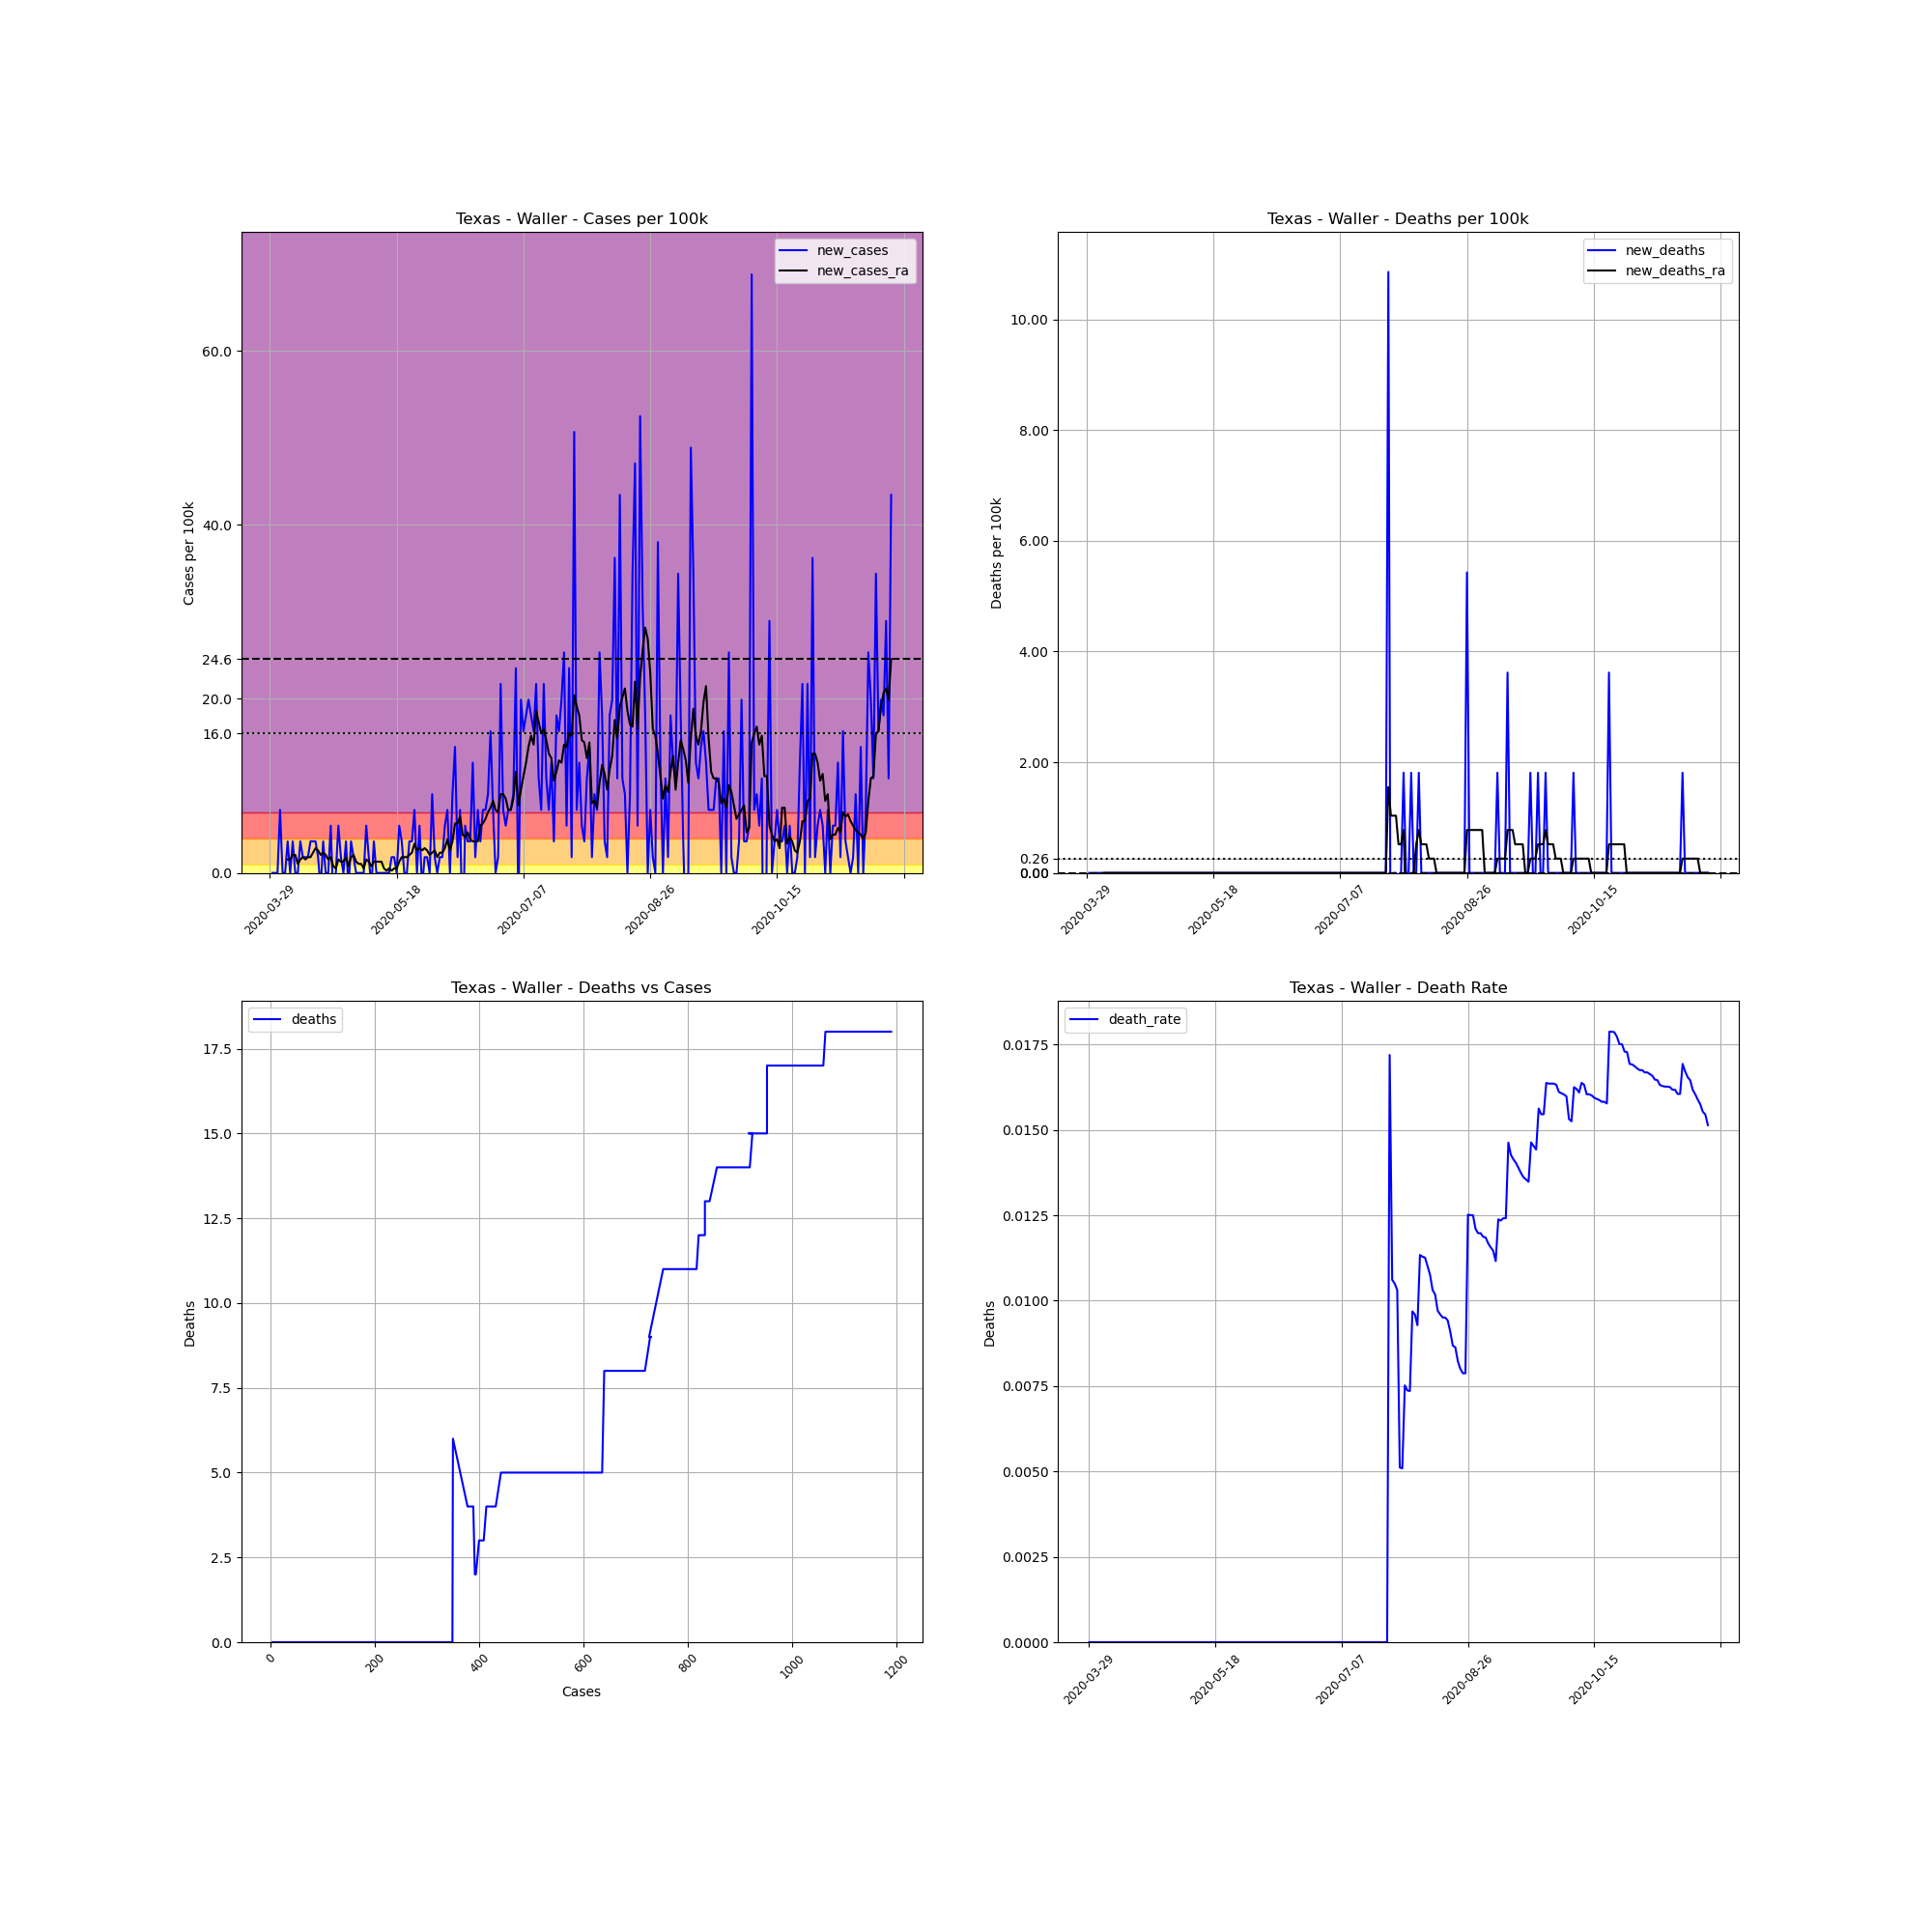

Values plotted in this chart, from the file beside it:
, date, county, state, fips, cases, deaths, COUNTY, STNAME, CTYNAME, POPESTIMATE2019, cases_per_100k, deaths_per_100k, death_rate, new_cases, new_deaths, new_cases_ra, new_deaths_ra
492660, 2020-03-29, Waller, Texas, 48473, 3, 0.0, 473, Texas, Waller, 55246, 5.43, 0.0, 0.0, , , , 
492661, 2020-03-30, Waller, Texas, 48473, 3, 0.0, 473, Texas, Waller, 55246, 5.43, 0.0, 0.0, 0.0, 0.0, , 
492662, 2020-03-31, Waller, Texas, 48473, 3, 0.0, 473, Texas, Waller, 55246, 5.43, 0.0, 0.0, 0.0, 0.0, , 
492663, 2020-04-01, Waller, Texas, 48473, 3, 0.0, 473, Texas, Waller, 55246, 5.43, 0.0, 0.0, 0.0, 0.0, , 
492664, 2020-04-02, Waller, Texas, 48473, 7, 0.0, 473, Texas, Waller, 55246, 12.67, 0.0, 0.0, 7.24, 0.0, , 
492665, 2020-04-03, Waller, Texas, 48473, 7, 0.0, 473, Texas, Waller, 55246, 12.67, 0.0, 0.0, 0.0, 0.0, , 
492666, 2020-04-04, Waller, Texas, 48473, 7, 0.0, 473, Texas, Waller, 55246, 12.67, 0.0, 0.0, 0.0, 0.0, , 
492667, 2020-04-05, Waller, Texas, 48473, 9, 0.0, 473, Texas, Waller, 55246, 16.29, 0.0, 0.0, 3.62, 0.0, 1.552, 0.0
492668, 2020-04-06, Waller, Texas, 48473, 9, 0.0, 473, Texas, Waller, 55246, 16.29, 0.0, 0.0, 0.0, 0.0, 1.552, 0.0
492669, 2020-04-07, Waller, Texas, 48473, 11, 0.0, 473, Texas, Waller, 55246, 19.91, 0.0, 0.0, 3.62, 0.0, 2.069, 0.0
492670, 2020-04-08, Waller, Texas, 48473, 11, 0.0, 473, Texas, Waller, 55246, 19.91, 0.0, 0.0, 0.0, 0.0, 2.069, 0.0
492671, 2020-04-09, Waller, Texas, 48473, 11, 0.0, 473, Texas, Waller, 55246, 19.91, 0.0, 0.0, 0.0, 0.0, 1.034, 0.0
492672, 2020-04-10, Waller, Texas, 48473, 13, 0.0, 473, Texas, Waller, 55246, 23.53, 0.0, 0.0, 3.62, 0.0, 1.552, 0.0
492673, 2020-04-11, Waller, Texas, 48473, 14, 0.0, 473, Texas, Waller, 55246, 25.34, 0.0, 0.0, 1.81, 0.0, 1.81, 0.0
492674, 2020-04-12, Waller, Texas, 48473, 15, 0.0, 473, Texas, Waller, 55246, 27.15, 0.0, 0.0, 1.81, 0.0, 1.552, 0.0
492675, 2020-04-13, Waller, Texas, 48473, 16, 0.0, 473, Texas, Waller, 55246, 28.96, 0.0, 0.0, 1.81, 0.0, 1.81, 0.0
492676, 2020-04-14, Waller, Texas, 48473, 18, 0.0, 473, Texas, Waller, 55246, 32.58, 0.0, 0.0, 3.62, 0.0, 1.81, 0.0
492677, 2020-04-15, Waller, Texas, 48473, 20, 0.0, 473, Texas, Waller, 55246, 36.2, 0.0, 0.0, 3.62, 0.0, 2.327, 0.0
492678, 2020-04-16, Waller, Texas, 48473, 22, 0.0, 473, Texas, Waller, 55246, 39.82, 0.0, 0.0, 3.62, 0.0, 2.844, 0.0
492679, 2020-04-17, Waller, Texas, 48473, 23, 0.0, 473, Texas, Waller, 55246, 41.63, 0.0, 0.0, 1.81, 0.0, 2.586, 0.0
492680, 2020-04-18, Waller, Texas, 48473, 22, 0.0, 473, Texas, Waller, 55246, 39.82, 0.0, 0.0, -1.81, 0.0, 2.069, 0.0
492681, 2020-04-19, Waller, Texas, 48473, 24, 0.0, 473, Texas, Waller, 55246, 43.44, 0.0, 0.0, 3.62, 0.0, 2.327, 0.0
492682, 2020-04-20, Waller, Texas, 48473, 24, 0.0, 473, Texas, Waller, 55246, 43.44, 0.0, 0.0, 0.0, 0.0, 2.069, 0.0
492683, 2020-04-21, Waller, Texas, 48473, 24, 0.0, 473, Texas, Waller, 55246, 43.44, 0.0, 0.0, 0.0, 0.0, 1.552, 0.0
492684, 2020-04-22, Waller, Texas, 48473, 27, 0.0, 473, Texas, Waller, 55246, 48.87, 0.0, 0.0, 5.43, 0.0, 1.81, 0.0
492685, 2020-04-23, Waller, Texas, 48473, 25, 0.0, 473, Texas, Waller, 55246, 45.25, 0.0, 0.0, -3.62, 0.0, 0.7758, 0.0
492686, 2020-04-24, Waller, Texas, 48473, 25, 0.0, 473, Texas, Waller, 55246, 45.25, 0.0, 0.0, 0.0, 0.0, 0.5172, 0.0
492687, 2020-04-25, Waller, Texas, 48473, 28, 0.0, 473, Texas, Waller, 55246, 50.68, 0.0, 0.0, 5.43, 0.0, 1.552, 0.0
492688, 2020-04-26, Waller, Texas, 48473, 29, 0.0, 473, Texas, Waller, 55246, 52.49, 0.0, 0.0, 1.81, 0.0, 1.293, 0.0
492689, 2020-04-27, Waller, Texas, 48473, 29, 0.0, 473, Texas, Waller, 55246, 52.49, 0.0, 0.0, 0.0, 0.0, 1.293, 0.0
492690, 2020-04-28, Waller, Texas, 48473, 31, 0.0, 473, Texas, Waller, 55246, 56.11, 0.0, 0.0, 3.62, 0.0, 1.81, 0.0
492691, 2020-04-29, Waller, Texas, 48473, 30, 0.0, 473, Texas, Waller, 55246, 54.3, 0.0, 0.0, -1.81, 0.0, 0.7758, 0.0
492692, 2020-04-30, Waller, Texas, 48473, 32, 0.0, 473, Texas, Waller, 55246, 57.92, 0.0, 0.0, 3.62, 0.0, 1.81, 0.0
492693, 2020-05-01, Waller, Texas, 48473, 33, 0.0, 473, Texas, Waller, 55246, 59.73, 0.0, 0.0, 1.81, 0.0, 2.069, 0.0
492694, 2020-05-02, Waller, Texas, 48473, 33, 0.0, 473, Texas, Waller, 55246, 59.73, 0.0, 0.0, 0.0, 0.0, 1.293, 0.0
492695, 2020-05-03, Waller, Texas, 48473, 33, 0.0, 473, Texas, Waller, 55246, 59.73, 0.0, 0.0, 0.0, 0.0, 1.034, 0.0
492696, 2020-05-04, Waller, Texas, 48473, 33, 0.0, 473, Texas, Waller, 55246, 59.73, 0.0, 0.0, 0.0, 0.0, 1.034, 0.0
492697, 2020-05-05, Waller, Texas, 48473, 33, 0.0, 473, Texas, Waller, 55246, 59.73, 0.0, 0.0, 0.0, 0.0, 0.5172, 0.0
492698, 2020-05-06, Waller, Texas, 48473, 36, 0.0, 473, Texas, Waller, 55246, 65.16, 0.0, 0.0, 5.43, 0.0, 1.552, 0.0
492699, 2020-05-07, Waller, Texas, 48473, 37, 0.0, 473, Texas, Waller, 55246, 66.97, 0.0, 0.0, 1.81, 0.0, 1.293, 0.0
492700, 2020-05-08, Waller, Texas, 48473, 36, 0.0, 473, Texas, Waller, 55246, 65.16, 0.0, 0.0, -1.81, 0.0, 0.7758, 0.0
492701, 2020-05-09, Waller, Texas, 48473, 38, 0.0, 473, Texas, Waller, 55246, 68.78, 0.0, 0.0, 3.62, 0.0, 1.293, 0.0
492702, 2020-05-10, Waller, Texas, 48473, 38, 0.0, 473, Texas, Waller, 55246, 68.78, 0.0, 0.0, 0.0, 0.0, 1.293, 0.0
492703, 2020-05-11, Waller, Texas, 48473, 38, 0.0, 473, Texas, Waller, 55246, 68.78, 0.0, 0.0, 0.0, 0.0, 1.293, 0.0
492704, 2020-05-12, Waller, Texas, 48473, 38, 0.0, 473, Texas, Waller, 55246, 68.78, 0.0, 0.0, 0.0, 0.0, 1.293, 0.0
492705, 2020-05-13, Waller, Texas, 48473, 38, 0.0, 473, Texas, Waller, 55246, 68.78, 0.0, 0.0, 0.0, 0.0, 0.5172, 0.0
492706, 2020-05-14, Waller, Texas, 48473, 38, 0.0, 473, Texas, Waller, 55246, 68.78, 0.0, 0.0, 0.0, 0.0, 0.2586, 0.0
492707, 2020-05-15, Waller, Texas, 48473, 38, 0.0, 473, Texas, Waller, 55246, 68.78, 0.0, 0.0, 0.0, 0.0, 0.5172, 0.0
492708, 2020-05-16, Waller, Texas, 48473, 39, 0.0, 473, Texas, Waller, 55246, 70.59, 0.0, 0.0, 1.81, 0.0, 0.2586, 0.0
492709, 2020-05-17, Waller, Texas, 48473, 40, 0.0, 473, Texas, Waller, 55246, 72.4, 0.0, 0.0, 1.81, 0.0, 0.5172, 0.0
492710, 2020-05-18, Waller, Texas, 48473, 40, 0.0, 473, Texas, Waller, 55246, 72.4, 0.0, 0.0, 0.0, 0.0, 0.5172, 0.0
492711, 2020-05-19, Waller, Texas, 48473, 43, 0.0, 473, Texas, Waller, 55246, 77.83, 0.0, 0.0, 5.43, 0.0, 1.293, 0.0
492712, 2020-05-20, Waller, Texas, 48473, 45, 0.0, 473, Texas, Waller, 55246, 81.45, 0.0, 0.0, 3.62, 0.0, 1.81, 0.0
492713, 2020-05-21, Waller, Texas, 48473, 45, 0.0, 473, Texas, Waller, 55246, 81.45, 0.0, 0.0, 0.0, 0.0, 1.81, 0.0
492714, 2020-05-22, Waller, Texas, 48473, 45, 0.0, 473, Texas, Waller, 55246, 81.45, 0.0, 0.0, 0.0, 0.0, 1.81, 0.0
492715, 2020-05-23, Waller, Texas, 48473, 47, 0.0, 473, Texas, Waller, 55246, 85.07, 0.0, 0.0, 3.62, 0.0, 2.069, 0.0
492716, 2020-05-24, Waller, Texas, 48473, 49, 0.0, 473, Texas, Waller, 55246, 88.69, 0.0, 0.0, 3.62, 0.0, 2.327, 0.0
492717, 2020-05-25, Waller, Texas, 48473, 53, 0.0, 473, Texas, Waller, 55246, 95.93, 0.0, 0.0, 7.24, 0.0, 3.362, 0.0
492718, 2020-05-26, Waller, Texas, 48473, 53, 0.0, 473, Texas, Waller, 55246, 95.93, 0.0, 0.0, 0.0, 0.0, 2.586, 0.0
492719, 2020-05-27, Waller, Texas, 48473, 56, 0.0, 473, Texas, Waller, 55246, 101.4, 0.0, 0.0, 5.43, 0.0, 2.844, 0.0
... 186 more rows
